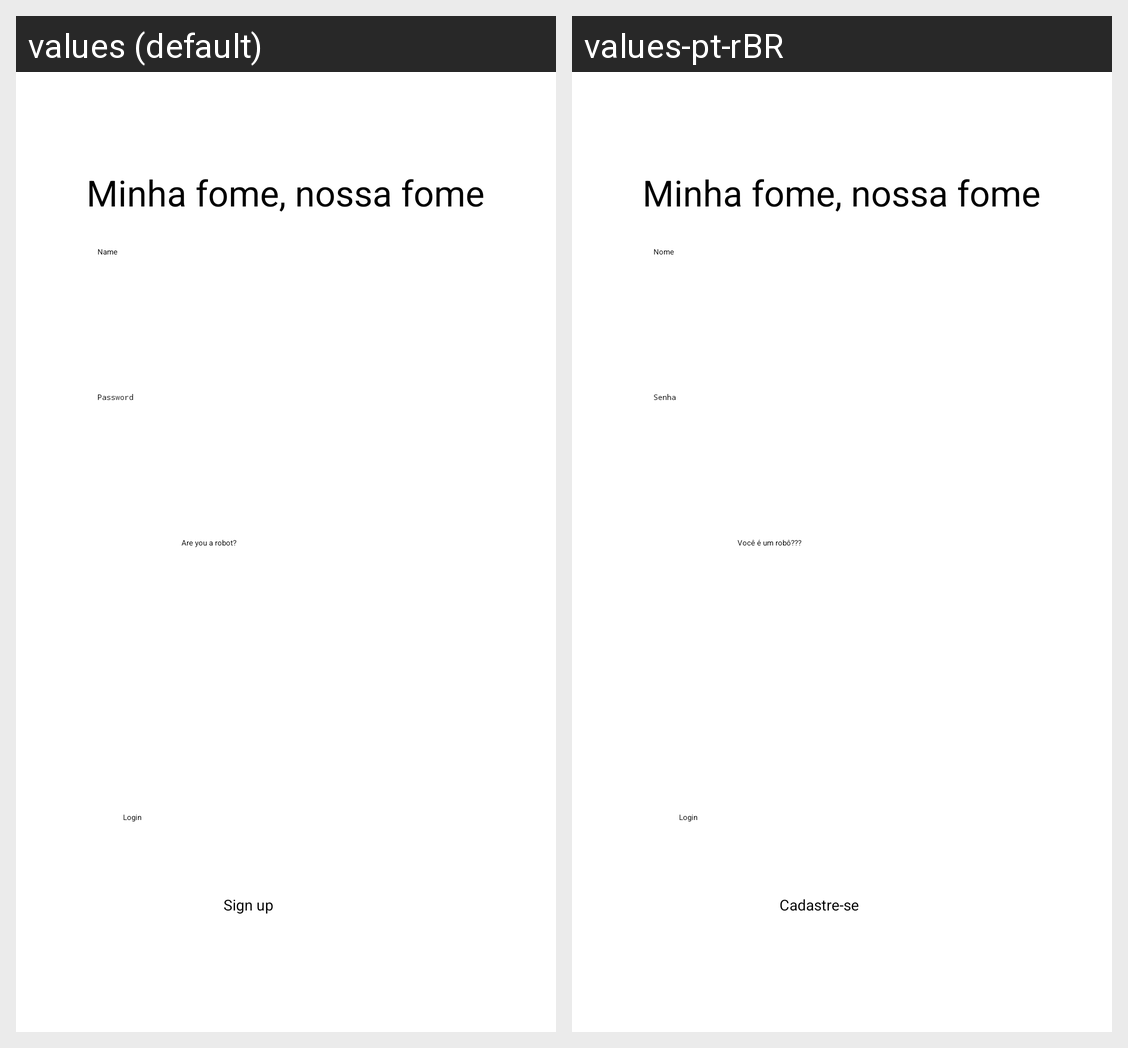

Here is an Android app screen in its default locale and in the app's own translations. Write out the translated-string differences for the strings that appear on this screen.
Android screen res/layout/activity_main.xml rendered under 2 locales, left to right: values (default), values-pt-rBR. Device: Nexus 5 (rendered at 1080×1920; each locale shown at half size, 540×960, under a caption strip naming it); theme Theme.EmpregaEu4.
Strings drawn on this screen, with the default value and each locale's value (text and hints the layout hard-codes, and strings that could not be matched under every locale, appear in the picture but are not listed):

app_name
  values: Minha fome, nossa fome
  values-pt-rBR: Minha fome, nossa fome

name
  values: Name
  values-pt-rBR: Nome

password
  values: Password
  values-pt-rBR: Senha

check
  values: Are you a robot?
  values-pt-rBR: Você é um robô???

login
  values: Login
  values-pt-rBR: Login

signn
  values: Sign up
  values-pt-rBR: Cadastre-se
